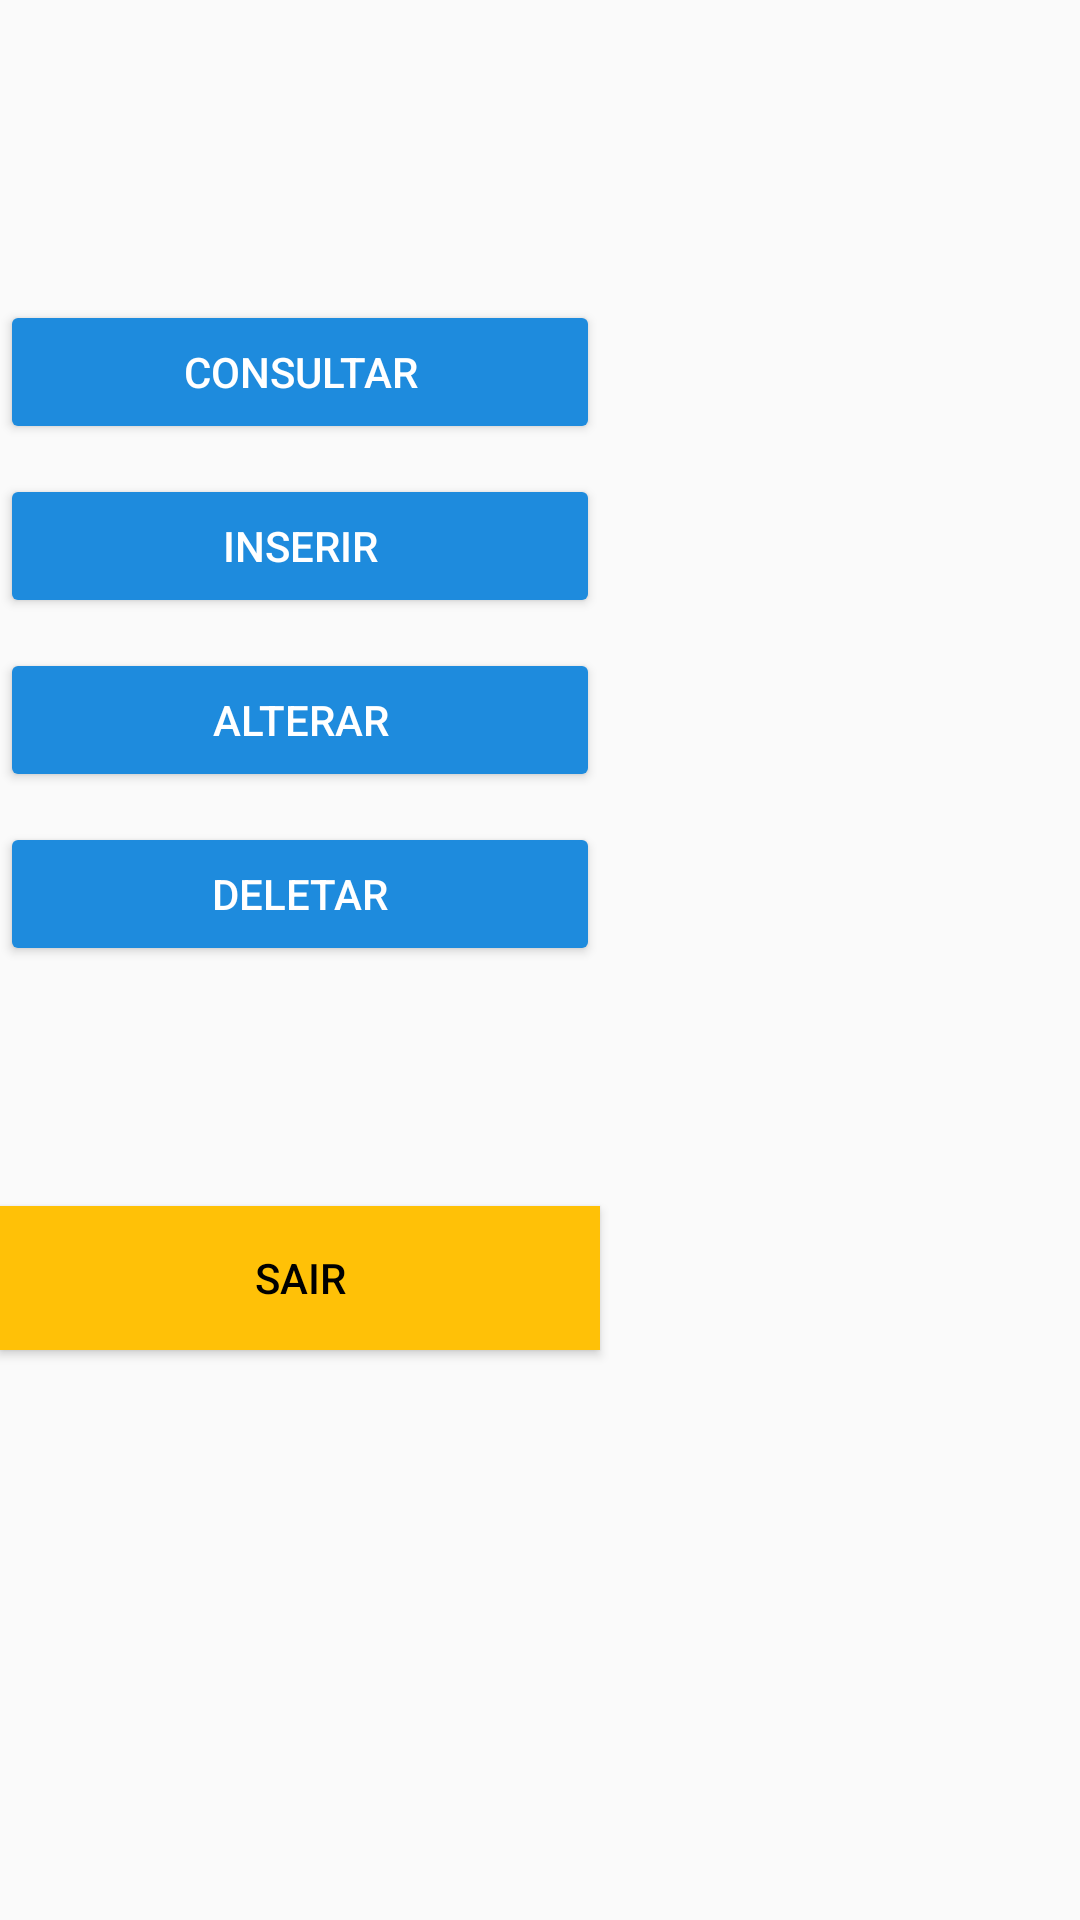

Write the Android layout XML for this screen, with the resource values it uses.
<!-- AndroidManifest.xml: application theme Theme.PrjAulaLogin2 -->
<!-- res/layout/activity_tela2.xml -->
<?xml version="1.0" encoding="utf-8"?>
<LinearLayout xmlns:android="http://schemas.android.com/apk/res/android"
    xmlns:app="http://schemas.android.com/apk/res-auto"
    xmlns:tools="http://schemas.android.com/tools"
    android:layout_width="wrap_content"
    android:layout_height="match_parent"
    android:layout_gravity="center"
    android:backgroundTint="#BCA1A1"
    android:orientation="vertical"
    tools:context=".Tela2">

    <Button
        android:id="@+id/btnConsultar"
        android:layout_width="200dp"
        android:layout_height="wrap_content"
        android:layout_marginTop="100dp"
        android:backgroundTint="#1E8BDD"
        android:text="Consultar"
        android:textColor="#FFFFFF" />

    <Button
        android:id="@+id/btnInserir"
        android:layout_width="200dp"
        android:layout_height="wrap_content"
        android:layout_marginTop="10dp"
        android:backgroundTint="#1E8BDD"
        android:onClick="inserir"
        android:text="INSERIR"
        android:textColor="#FFFFFF" />

    <Button
        android:id="@+id/btnAlterar"
        android:layout_width="200dp"
        android:layout_height="wrap_content"
        android:layout_marginTop="10dp"
        android:backgroundTint="#1E8BDD"
        android:text="ALTERAR"
        android:textColor="#FFFFFF" />

    <Button
        android:id="@+id/btnDeletar"
        android:layout_width="200dp"
        android:layout_height="wrap_content"
        android:layout_marginTop="10dp"
        android:backgroundTint="#1E8BDD"
        android:text="DELETAR"
        android:textColor="#FFFFFF" />

    <Button
        android:id="@+id/btnSair"
        android:layout_width="200dp"
        android:layout_height="wrap_content"
        android:layout_marginTop="80dp"
        android:background="#FFC107"
        android:onClick="sair"
        android:text="SAIR"
        android:textColor="#000000" />
</LinearLayout>
<!-- resources referenced by this layout -->
<resources>
  <style name="Theme.PrjAulaLogin2" parent="Theme.AppCompat.Light.DarkActionBar">
          
          <item name="colorPrimary">@color/purple_500</item>
          <item name="colorPrimaryDark">@color/purple_700</item>
          <item name="colorAccent">@color/teal_200</item>
          
      </style>
  <!-- not gathered from this repository: default colours our renderer supplied (Android Studio template values) -->
  <color name="purple_500">#FF6200EE</color>
  <color name="purple_700">#FF3700B3</color>
  <color name="teal_200">#FF03DAC5</color>
</resources>
